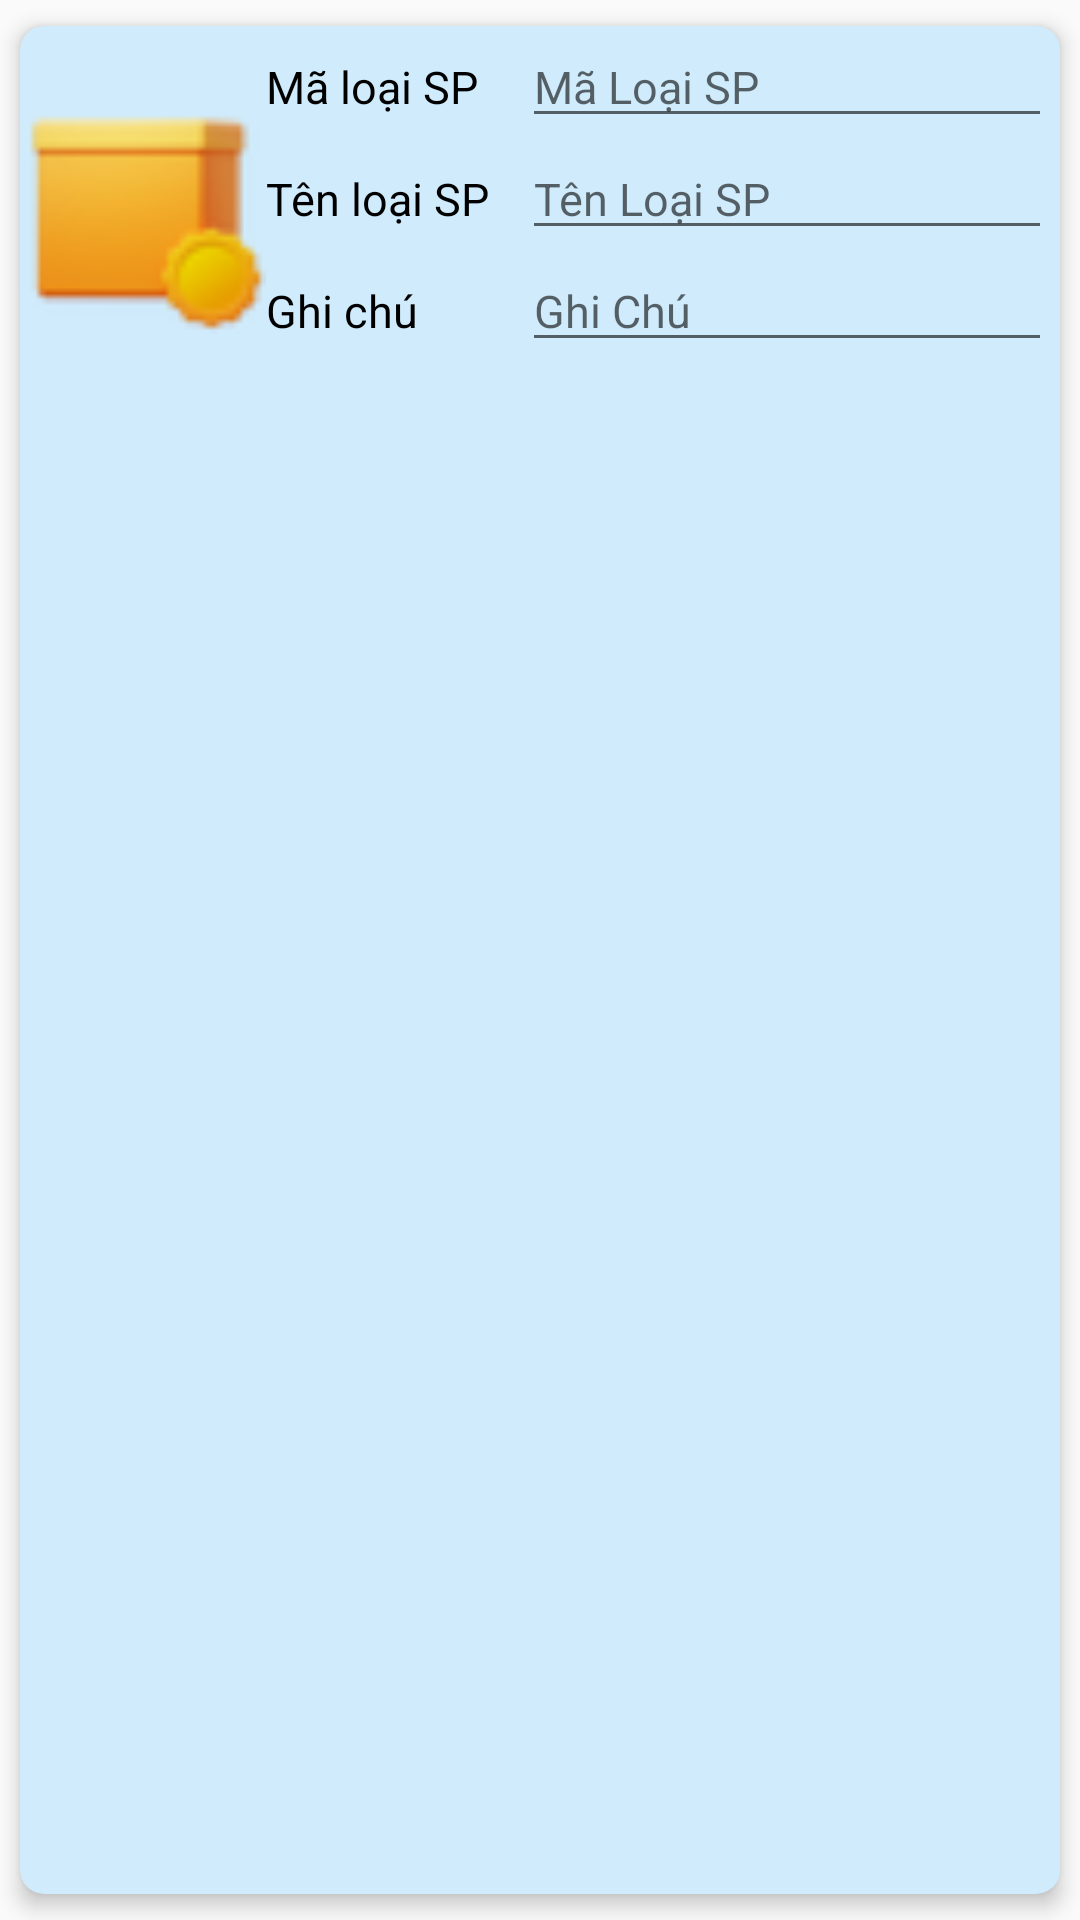

Android layout source for this screen:
<!-- AndroidManifest.xml: application theme AppTheme -->
<!-- res/layout/list_loaisp.xml -->
<?xml version="1.0" encoding="utf-8"?>
<androidx.cardview.widget.CardView xmlns:android="http://schemas.android.com/apk/res/android"
    xmlns:app="http://schemas.android.com/apk/res-auto"
    android:layout_width="wrap_content"
    android:layout_height="wrap_content"
    app:cardBackgroundColor="@color/navigation_view_background"
    app:cardCornerRadius="8dp"
    app:cardElevation="4dp"
    app:cardUseCompatPadding="true">

    <LinearLayout
        android:layout_width="match_parent"
        android:layout_height="match_parent"
        android:orientation="horizontal">

        <LinearLayout
            android:layout_width="82dp"
            android:layout_height="130dp"
            android:orientation="vertical">

            <ImageView
                android:id="@+id/imageView8"
                android:layout_width="match_parent"
                android:layout_height="123dp"
                app:srcCompat="@drawable/loaisp" />
        </LinearLayout>

        <LinearLayout
            android:layout_width="262dp"
            android:layout_height="wrap_content"
            android:orientation="vertical">

            <LinearLayout
                android:layout_width="match_parent"
                android:layout_height="match_parent"
                android:orientation="horizontal">

                <TextView
                    android:id="@+id/textView59"
                    android:layout_width="wrap_content"
                    android:layout_height="wrap_content"
                    android:layout_weight="1"
                    android:text="Mã loại SP"
                    android:textColor="@color/black"
                    android:textSize="15sp" />

                <EditText
                    android:id="@+id/edtMaloaiSP"
                    android:layout_width="wrap_content"
                    android:layout_height="wrap_content"
                    android:ems="10"
                    android:hint="Mã Loại SP"
                    android:inputType="text"
                    android:textSize="15sp" />
            </LinearLayout>

            <LinearLayout
                android:layout_width="match_parent"
                android:layout_height="match_parent"
                android:orientation="horizontal">

                <TextView
                    android:id="@+id/textView60"
                    android:layout_width="wrap_content"
                    android:layout_height="wrap_content"
                    android:layout_weight="1"
                    android:text="Tên loại SP"
                    android:textColor="@color/black"
                    android:textSize="15sp" />

                <EditText
                    android:id="@+id/edtTenloaiSP"
                    android:layout_width="wrap_content"
                    android:layout_height="wrap_content"
                    android:ems="10"
                    android:hint="Tên Loại SP"
                    android:inputType="text"
                    android:textSize="15sp" />
            </LinearLayout>

            <LinearLayout
                android:layout_width="match_parent"
                android:layout_height="match_parent"
                android:orientation="horizontal">

                <TextView
                    android:id="@+id/textView62"
                    android:layout_width="wrap_content"
                    android:layout_height="wrap_content"
                    android:layout_weight="1"
                    android:text="Ghi chú"
                    android:textColor="@color/black"
                    android:textSize="15sp" />

                <EditText
                    android:id="@+id/edtGhiChu"
                    android:layout_width="wrap_content"
                    android:layout_height="wrap_content"
                    android:ems="10"
                    android:hint="Ghi Chú"
                    android:inputType="text"
                    android:textSize="15sp" />
            </LinearLayout>

        </LinearLayout>

        <LinearLayout
            android:layout_width="50dp"
            android:layout_height="match_parent"
            android:background="@color/navigation_view_background"
            android:orientation="vertical">

            <ImageView
                android:id="@+id/imageViewSuaLSP"
                android:layout_width="match_parent"
                android:layout_height="wrap_content"
                app:srcCompat="@drawable/edit" />

            <ImageView
                android:id="@+id/imageViewXoaLSP"
                android:layout_width="match_parent"
                android:layout_height="wrap_content"
                app:srcCompat="@drawable/delete" />
        </LinearLayout>
    </LinearLayout>
</androidx.cardview.widget.CardView>
<!-- resources referenced by this layout -->
<resources>
  <color name="black">#FF000000</color>
  <color name="navigation_view_background">#CFEBFC</color>
  <!-- drawable edit: png bitmap (drawable, 2361 bytes) -->
  <!-- drawable loaisp: png bitmap (drawable, 4255 bytes) -->
  <style name="AppTheme" parent="Theme.AppCompat.Light.NoActionBar" />
</resources>
